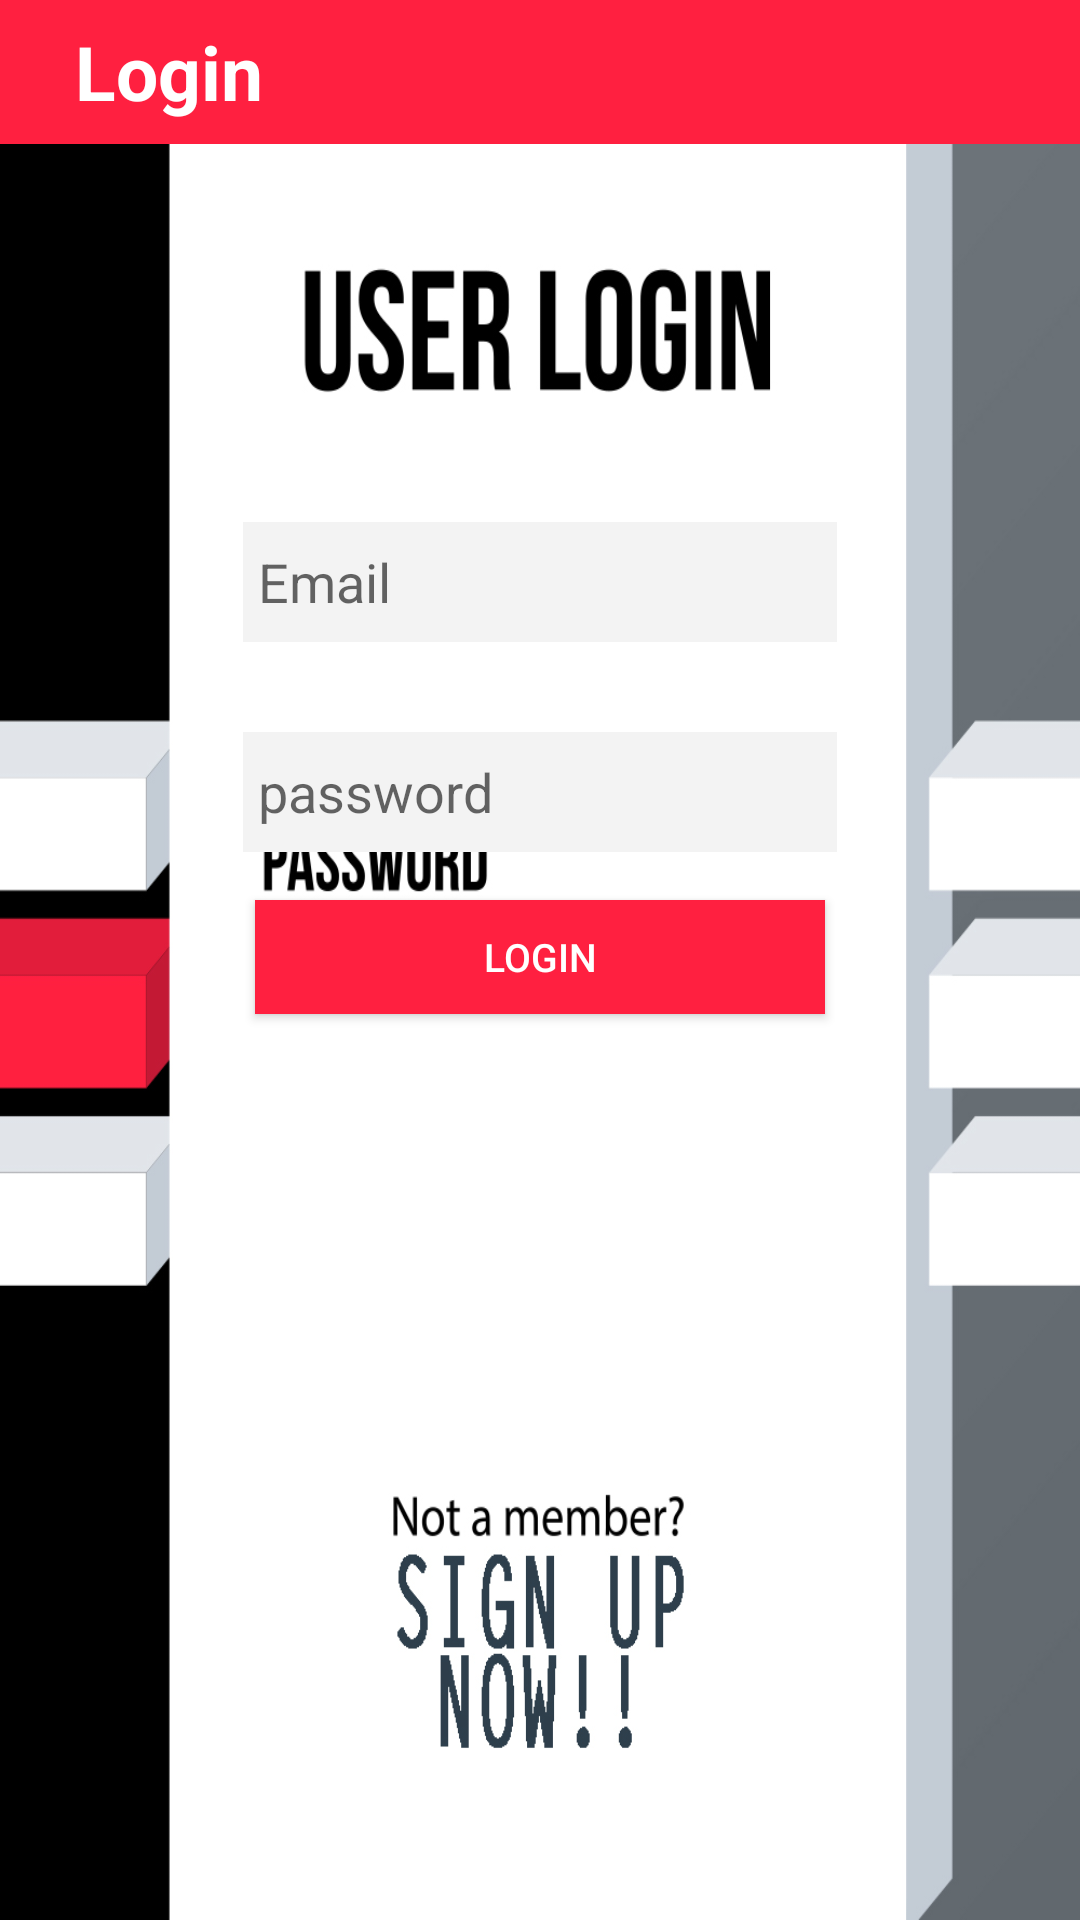

The Android layout XML behind this screen, and the referenced resources:
<!-- AndroidManifest.xml: application theme AppTheme -->
<!-- res/layout/activity_login.xml -->
<?xml version="1.0" encoding="utf-8"?>
<LinearLayout
    android:orientation="vertical"
    android:layout_width="match_parent"
    android:layout_height="wrap_content"
    android:background="@drawable/login"
    xmlns:android="http://schemas.android.com/apk/res/android">



    <LinearLayout
        android:layout_width="fill_parent"
        android:layout_height="48dp"
        android:background="#ff2040"
        android:orientation="horizontal"
        android:layout_alignParentTop="true">


        <TextView android:layout_width="wrap_content"
            android:layout_height="wrap_content"
            android:text="Login"
            android:textColor="#ffffff"
            android:layout_marginLeft="25dp"
            android:textSize="25dp"
            android:textStyle="bold"

            android:layout_gravity="center_horizontal|center_vertical"/>



        <LinearLayout
            android:layout_width="fill_parent"
            android:layout_height="48dp"
            android:gravity="right"
            android:orientation="horizontal" >

            <ImageView android:layout_width="wrap_content"
                android:layout_height="wrap_content"
                android:background="#ffffff"

                />

        </LinearLayout>
    </LinearLayout>


    <LinearLayout android:layout_width="fill_parent"
        android:layout_height="fill_parent"
        android:layout_marginLeft="16dp"
        android:layout_marginTop="16dp"
        android:layout_marginRight="16dp"
        android:layout_marginBottom="30dp"
        android:orientation="vertical"
        android:gravity="center_horizontal"

        >



        <EditText android:layout_width="fill_parent"
            android:layout_height="40dp"
            android:hint="Email"
            android:background="#f3f3f3"
            android:textColor="#6a7177"
            android:paddingLeft="5dp"
            android:longClickable="false"
            android:layout_marginLeft="65dp"
            android:layout_marginRight="65dp"
            android:layout_marginTop="110dp"
            android:id="@+id/input_email"
            android:inputType="textEmailAddress" />

        <EditText android:layout_width="fill_parent"
            android:layout_height="40dp"
            android:hint="password"
            android:background="#f3f3f3"
            android:paddingLeft="5dp"
            android:layout_marginTop="30dp"
            android:layout_marginLeft="65dp"
            android:layout_marginRight="65dp"
            android:textColor="#6a7177"
            android:id="@+id/input_password"
            android:inputType="textPassword" />


        <Button android:layout_width="190dp"
            android:layout_height="38dp"
            android:layout_gravity="center_horizontal"
            android:layout_marginTop="16dp"
            android:text="Login"
            android:textColor="#fff"
            android:textSize="13dp"
            android:background="#ff2040"
            android:id="@+id/login" />





    </LinearLayout>

    <TextView
        android:id="@+id/reg"
        android:layout_width="wrap_content"
        android:layout_height="wrap_content"
        android:textSize="16dp"
        android:textColor="#000000"
        android:text="Register Here"
        android:textStyle="bold"
        android:layout_gravity="center_horizontal" />

    <LinearLayout
        android:layout_marginTop="10dp"
        android:layout_width="match_parent"
        android:layout_height="wrap_content"
        android:orientation="horizontal"
        android:gravity="center_horizontal"
        >


    </LinearLayout>


</LinearLayout>
<!-- resources referenced by this layout -->
<resources>
  <!-- drawable login: jpg bitmap (drawable, 132434 bytes) -->
  <style name="AppTheme" parent="Theme.AppCompat.Light.DarkActionBar">
          
      </style>
</resources>
